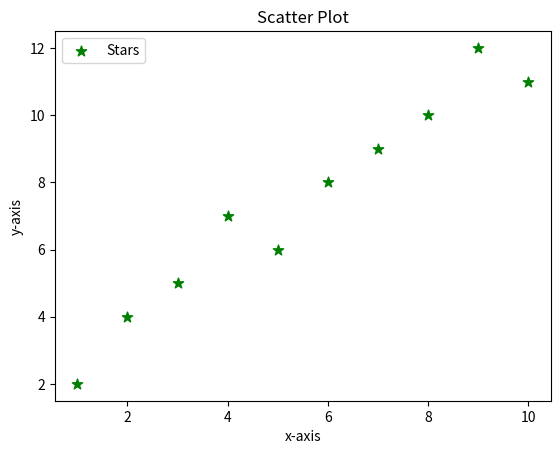

Generate this figure with matplotlib:
import matplotlib.pyplot as plt

# 5. Scatter Plot
x = [1, 2, 3, 4, 5, 6, 7, 8, 9, 10]
y = [2, 4, 5, 7, 6, 8, 9, 10, 12, 11]

plt.scatter(x, y, label='Stars', color='green', marker='*', s=60)

plt.xlabel('x-axis')
plt.ylabel('y-axis')
plt.title('Scatter Plot')

plt.legend()
plt.show()

